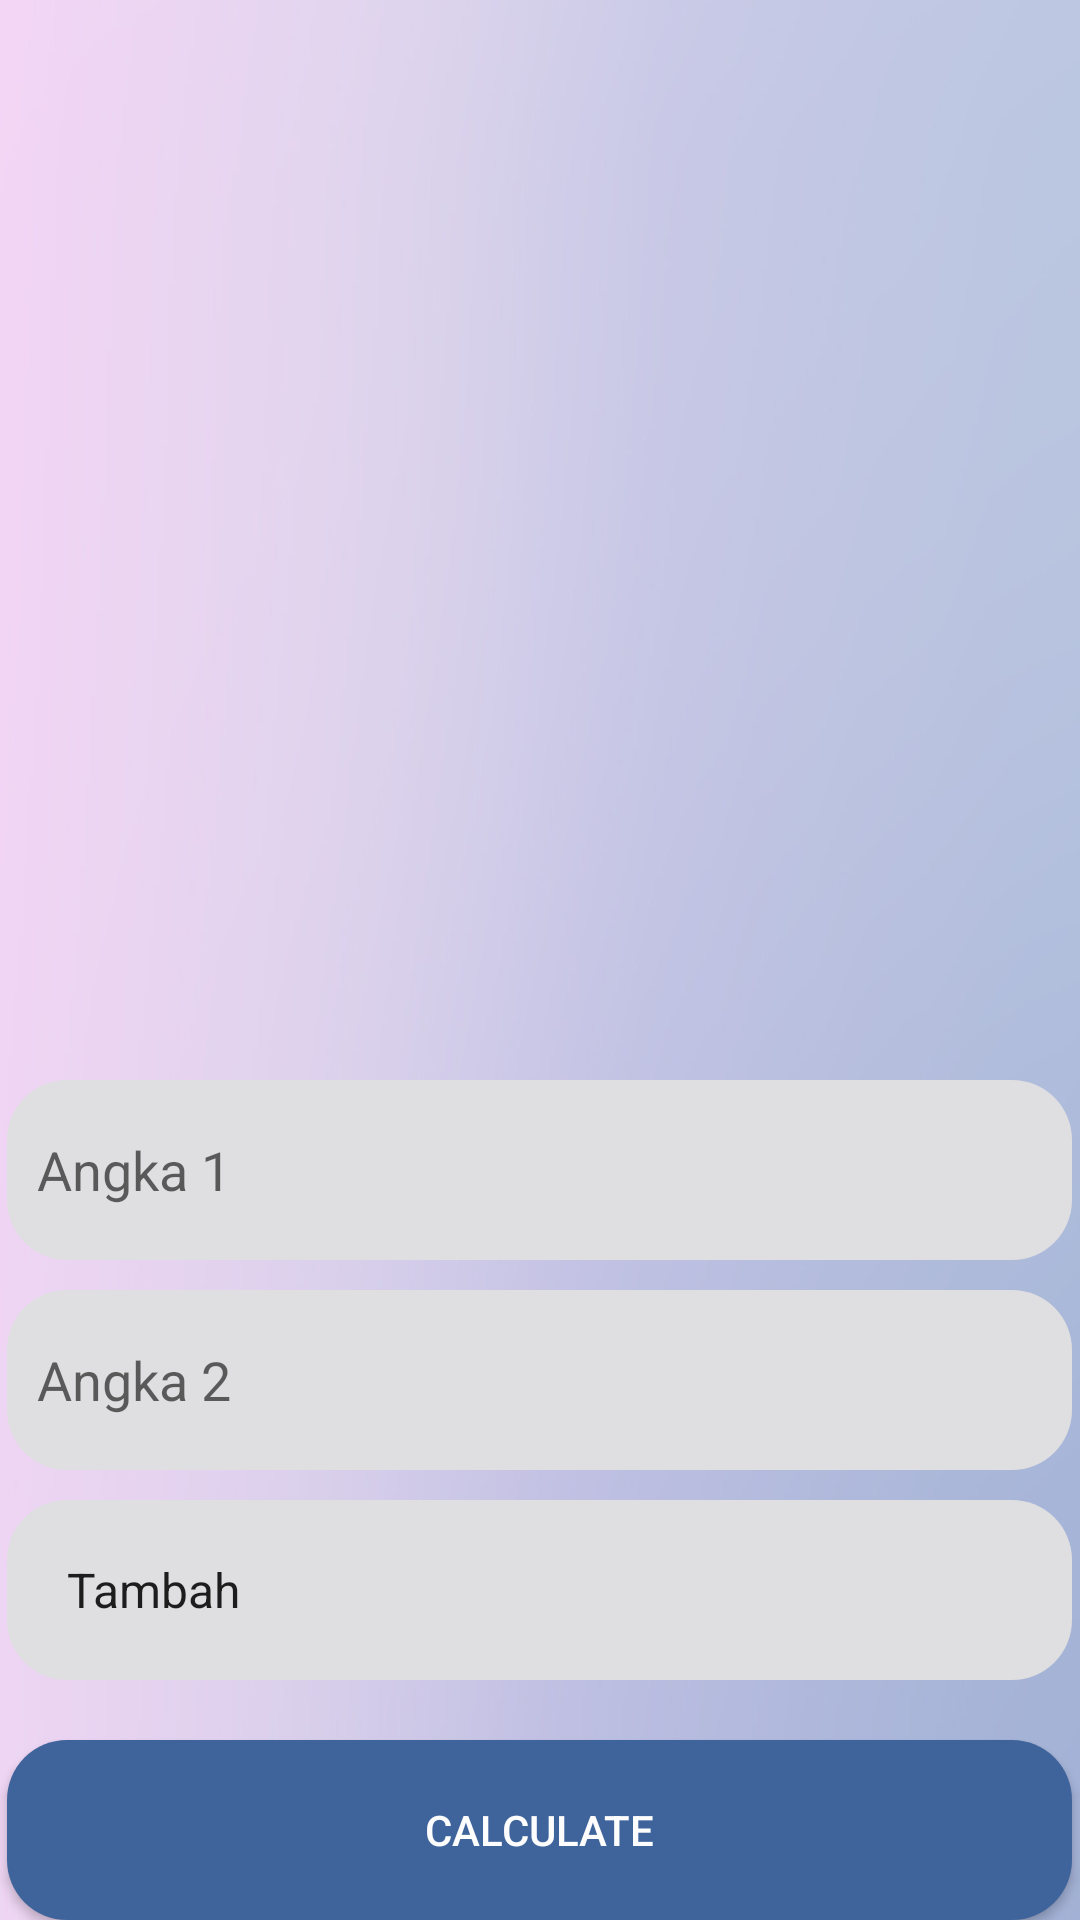

The Android layout XML behind this screen, and the referenced resources:
<!-- AndroidManifest.xml: application theme Theme.Instagram2 -->
<!-- res/layout/activity_kalkulator.xml -->
<?xml version="1.0" encoding="utf-8"?>
<LinearLayout
    xmlns:android="http://schemas.android.com/apk/res/android"
    android:layout_width="match_parent"
    android:layout_height="match_parent"
    android:background="@mipmap/background"
    android:orientation="vertical">


    <ImageView
        android:id="@+id/logo"
        android:layout_width="100dp"
        android:layout_height="150dp"
        android:layout_marginTop="200dp"
        android:layout_gravity="center_horizontal"
        android:src="@mipmap/calogo" />

    <EditText
        android:id="@+id/angka1"
        android:layout_width="355dp"
        android:layout_height="60dp"
        android:layout_gravity="center"
        android:layout_margin="10dp"
        android:background="@drawable/text"
        android:hint="Angka 1"
        android:padding="10dp"
        android:inputType="number"/>

    <EditText
        android:id="@+id/angka2"
        android:layout_width="355dp"
        android:layout_height="60dp"
        android:layout_gravity="center"
        android:background="@drawable/text"
        android:hint="Angka 2"
        android:padding="10dp"
        android:inputType="number"/>

    <Spinner
        android:id="@+id/spinner"
        android:layout_width="355dp"
        android:layout_height="60dp"
        android:layout_gravity="center"
        android:layout_margin="10dp"
        android:textSize="16sp"
        android:padding="12dp"
        android:entries="@array/spinner_options"
        android:background="@drawable/text"/>

    <Button
        android:id="@+id/btn1"
        android:layout_width="355dp"
        android:layout_height="60dp"
        android:layout_margin="10dp"
        android:layout_gravity="center"
        android:text="Calculate"
        android:textColor="#FDFDFD"
        android:background="@drawable/text"
        android:backgroundTint="#3F649C"/>

    <TextView
        android:id="@+id/txthasil"
        android:layout_width="wrap_content"
        android:layout_height="wrap_content"
        android:layout_gravity="center"
        android:layout_margin="10dp"
        android:textSize="18dp"
        android:text="hasil:" />

</LinearLayout>
<!-- resources referenced by this layout -->
<resources>
  <string-array name="spinner_options">
          <item>Tambah</item>
          <item>Kurang</item>
          <item>Kali</item>
          <item>Bagi</item>
      </string-array>
  <!-- drawable text (drawable) -->
  <shape xmlns:android="http://schemas.android.com/apk/res/android">
      <corners android:radius="20dp" /> 
      <solid android:color="#DFDFE1" /> 
  </shape>
  <!-- mipmap background: jpg bitmap (mipmap-hdpi, 116487 bytes) -->
  <style name="Theme.Instagram2" parent="Base.Theme.Instagram2" />
  <style name="Base.Theme.Instagram2" parent="Theme.AppCompat.Light.NoActionBar">
          
          
      </style>
</resources>
